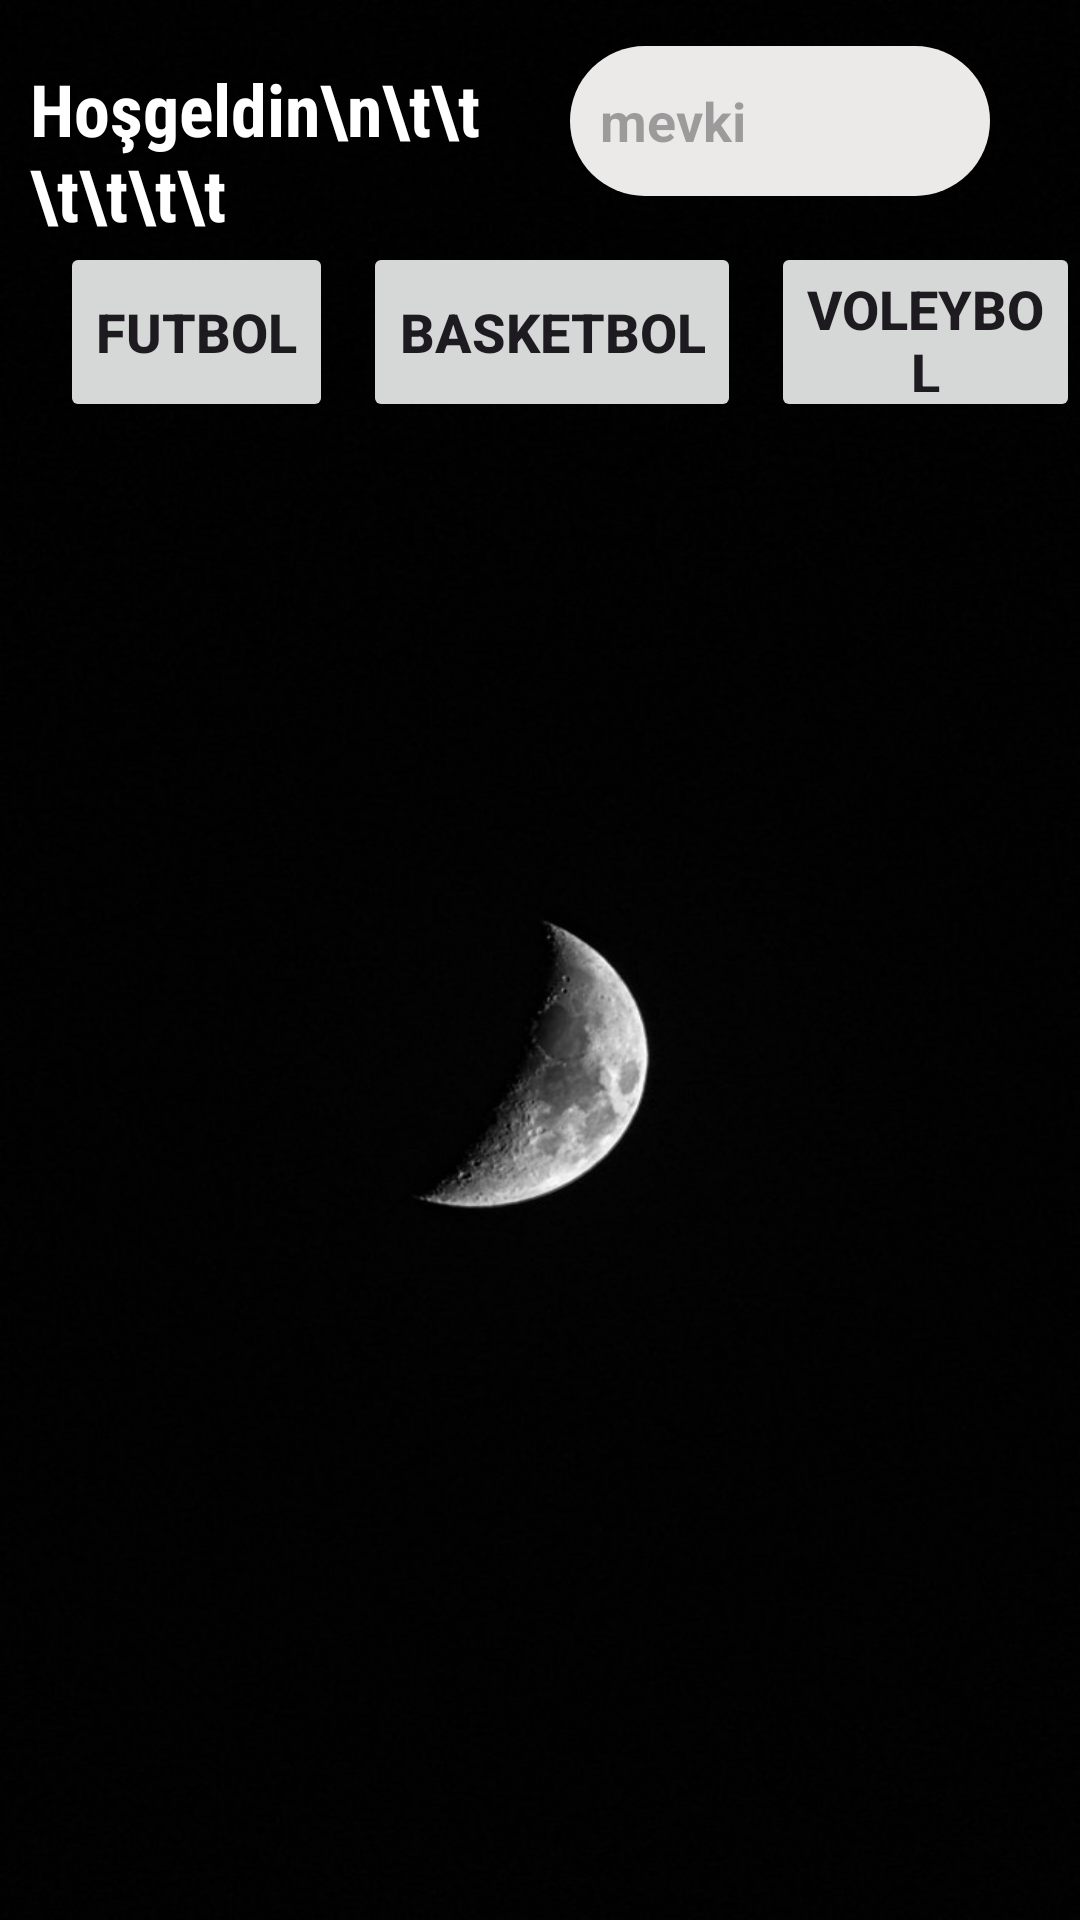

Write the Android layout XML for this screen, with the resource values it uses.
<!-- AndroidManifest.xml: application theme Theme.CumpusConnectV1 -->
<!-- res/layout/activity_home_page.xml -->
<?xml version="1.0" encoding="utf-8"?>
<RelativeLayout
    xmlns:android="http://schemas.android.com/apk/res/android"
    xmlns:app="http://schemas.android.com/apk/res-auto"
    xmlns:tools="http://schemas.android.com/tools"
    android:layout_width="match_parent"
    android:layout_height="match_parent"
    android:background="@drawable/newestbg"
    tools:context=".Home_Page">

    <LinearLayout
        android:id="@+id/topMenu"
        android:layout_width="match_parent"
        android:layout_height="wrap_content"
        android:orientation="horizontal">

        <TextView
            android:id="@+id/signpg"
            android:layout_width="160dp"
            android:layout_height="wrap_content"
            app:layout_constraintTop_toTopOf="parent"
            android:layout_marginTop="20dp"
            android:text="Hoşgeldin\n\t\t\t\t\t\t"
            android:gravity="center|left"
            android:paddingStart="10dp"
            android:textSize="24sp"
            android:fontFamily="sans-serif-condensed"
            android:textStyle="bold"
            android:textColor="@color/white"
            android:layout_alignParentStart="true"
            />

        <TextView
            android:id="@+id/space"
            android:layout_width="30dp"
            android:layout_height="50dp"
            />

        <AutoCompleteTextView
            android:id="@+id/mevki_choice"
            android:layout_width="140dp"
            android:layout_height="50dp"
            android:background="@drawable/bg_edit_txt"
            android:layout_gravity="center"
            android:hint="mevki"
            android:paddingLeft="10dp"
            android:textStyle="bold"
            android:textColor="@color/black"/>

        <ImageView
            android:id="@+id/searching_mevki"
            android:layout_width="50dp"
            android:layout_height="50dp"
            android:src="@drawable/baseline_search_24"
            android:layout_gravity="center"
            android:layout_marginLeft="10dp"/>

    </LinearLayout>


    <LinearLayout
        android:id="@+id/bottomMenu"
        android:layout_width="match_parent"
        android:layout_height="wrap_content"
        android:layout_below="@+id/topMenu"
        android:orientation="horizontal">

        <Button
            android:id="@+id/futbol"
            android:layout_width="wrap_content"
            android:layout_marginLeft="20dp"
            android:layout_height="60dp"
            android:text="Futbol"
            android:textStyle="bold"
            android:textSize="18sp"
            />

        <TextView
            android:id="@+id/space2"
            android:layout_width="10dp"
            android:layout_height="50dp"
            />

        <Button
            android:id="@+id/basketbol"
            android:layout_width="wrap_content"
            android:layout_height="60dp"
            android:text="Basketbol"
            android:textStyle="bold"
            android:textSize="18sp"
            />

        <TextView
            android:id="@+id/space3"
            android:layout_width="10dp"
            android:layout_height="50dp"
            />

        <Button
            android:id="@+id/voleybol"
            android:layout_width="wrap_content"
            android:layout_height="match_parent"
            android:text="Voleybol"
            android:textStyle="bold"
            android:textSize="18sp"
            />

    </LinearLayout>


    <androidx.recyclerview.widget.RecyclerView
        android:id="@+id/recyclerView"
        android:layout_width="match_parent"
        android:layout_height="match_parent"
        android:layout_below="@id/bottomMenu"
        android:layout_marginTop="16dp"/>

</RelativeLayout>
<!-- resources referenced by this layout -->
<resources>
  <!-- drawable bg_edit_txt (drawable) -->
  <?xml version="1.0" encoding="utf-8"?>
  <shape xmlns:android="http://schemas.android.com/apk/res/android" android:shape="rectangle">
  
      <solid
          android:color="#ECE9E9"></solid>
  
      <corners
          android:radius="50dp"></corners>
  
  </shape>
  <!-- drawable newestbg: jpg bitmap (drawable, 66692 bytes) -->
  <style name="Theme.CumpusConnectV1" parent="Base.Theme.CumpusConnectV1" />
  <style name="Base.Theme.CumpusConnectV1" parent="Theme.Material3.DayNight.NoActionBar">
          
          
      </style>
  <!-- not gathered from this repository: default colours our renderer supplied (Android Studio template values) -->
  <color name="black">#FF000000</color>
  <color name="white">#FFFFFFFF</color>
</resources>
